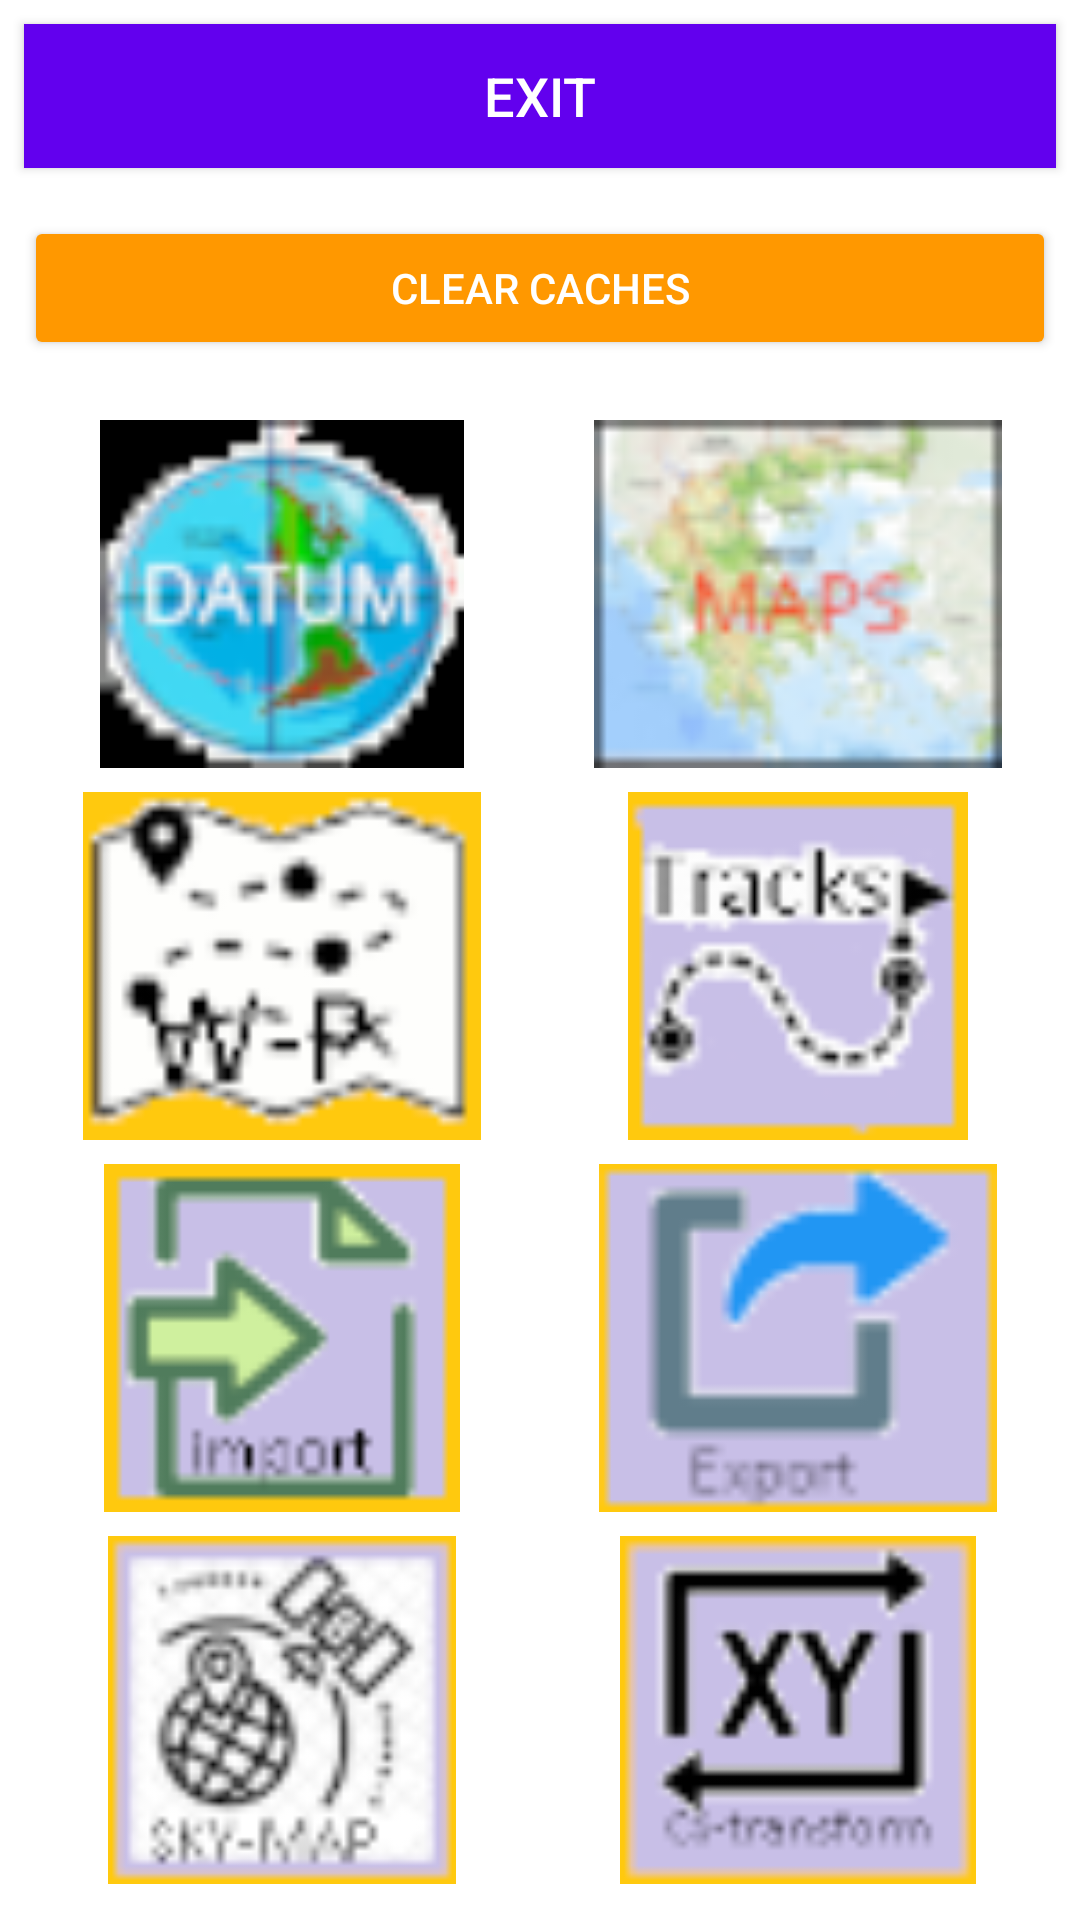

Produce the Android XML layout that renders to this screen, including the resource entries it uses.
<!-- AndroidManifest.xml: activity theme Theme.GPShike -->
<!-- res/layout/activity_main.xml -->
<?xml version="1.0" encoding="utf-8"?>
<LinearLayout xmlns:android="http://schemas.android.com/apk/res/android"
    xmlns:tools="http://schemas.android.com/tools"
    android:layout_width="match_parent"
    android:layout_height="match_parent"
    android:orientation="vertical"
    android:background="@android:color/white"
    tools:context=".MainActivity">

    
    <Button
        android:id="@+id/btnExit"
        android:layout_width="match_parent"
        android:layout_height="wrap_content"
        android:text="EXIT"
        android:textAllCaps="true"
        android:textSize="18sp"
        android:background="@color/purple_500"
        android:textColor="@android:color/white"
        android:layout_margin="8dp"/>
    
    <Button
        android:id="@+id/btnClearCache"
        android:layout_width="match_parent"
        android:layout_height="wrap_content"
        android:text="Clear Caches"
        android:layout_margin="8dp"
        android:backgroundTint="#FF9800"
        android:textColor="@android:color/white"/>

    
    <GridLayout
        android:layout_width="match_parent"
        android:layout_height="0dp"
        android:layout_weight="1"
        android:columnCount="2"
        android:rowCount="4"
        android:padding="8dp">

        
        <ImageButton
            android:id="@+id/btnDatum"
            android:layout_width="0dp"
            android:layout_height="0dp"
            android:layout_columnWeight="1"
            android:layout_rowWeight="1"
            android:layout_margin="4dp"
            android:scaleType="fitCenter"
            android:adjustViewBounds="true"
            android:src="@drawable/im1"
            android:contentDescription="Datum"
            android:background="?android:attr/selectableItemBackground"/>

        <ImageButton
            android:id="@+id/btnMaps"
            android:layout_width="0dp"
            android:layout_height="0dp"
            android:layout_columnWeight="1"
            android:layout_rowWeight="1"
            android:layout_margin="4dp"
            android:scaleType="fitCenter"
            android:adjustViewBounds="true"
            android:src="@drawable/im2"
            android:contentDescription="Maps"
            android:background="?android:attr/selectableItemBackground"/>

        
        <ImageButton
            android:id="@+id/btnWaypoints"
            android:layout_width="0dp"
            android:layout_height="0dp"
            android:layout_columnWeight="1"
            android:layout_rowWeight="1"
            android:layout_margin="4dp"
            android:scaleType="fitCenter"
            android:adjustViewBounds="true"
            android:src="@drawable/im3"
            android:contentDescription="Waypoints"
            android:background="?android:attr/selectableItemBackground"/>

        <ImageButton
            android:id="@+id/btnTracks"
            android:layout_width="0dp"
            android:layout_height="0dp"
            android:layout_columnWeight="1"
            android:layout_rowWeight="1"
            android:layout_margin="4dp"
            android:scaleType="fitCenter"
            android:adjustViewBounds="true"
            android:src="@drawable/im4"
            android:contentDescription="Tracks"
            android:background="?android:attr/selectableItemBackground"/>

        
        <ImageButton
            android:id="@+id/btnImport"
            android:layout_width="0dp"
            android:layout_height="0dp"
            android:layout_columnWeight="1"
            android:layout_rowWeight="1"
            android:layout_margin="4dp"
            android:scaleType="fitCenter"
            android:adjustViewBounds="true"
            android:src="@drawable/im5"
            android:contentDescription="Import"
            android:background="?android:attr/selectableItemBackground"/>

        <ImageButton
            android:id="@+id/btnExport"
            android:layout_width="0dp"
            android:layout_height="0dp"
            android:layout_columnWeight="1"
            android:layout_rowWeight="1"
            android:layout_margin="4dp"
            android:scaleType="fitCenter"
            android:adjustViewBounds="true"
            android:src="@drawable/im6"
            android:contentDescription="Export"
            android:background="?android:attr/selectableItemBackground"/>

        
        <ImageButton
            android:id="@+id/btnSatellites"
            android:layout_width="0dp"
            android:layout_height="0dp"
            android:layout_columnWeight="1"
            android:layout_rowWeight="1"
            android:layout_margin="4dp"
            android:scaleType="fitCenter"
            android:adjustViewBounds="true"
            android:src="@drawable/im7"
            android:contentDescription="Satellites"
            android:background="?android:attr/selectableItemBackground"/>

        <ImageButton
            android:id="@+id/btnTranslate"
            android:layout_width="0dp"
            android:layout_height="0dp"
            android:layout_columnWeight="1"
            android:layout_rowWeight="1"
            android:layout_margin="4dp"
            android:scaleType="fitCenter"
            android:adjustViewBounds="true"
            android:src="@drawable/im8"
            android:contentDescription="Translate"
            android:background="?android:attr/selectableItemBackground"/>
    </GridLayout>
</LinearLayout>
<!-- resources referenced by this layout -->
<resources>
  <!-- drawable im1: png bitmap (drawable, 9613 bytes) -->
  <!-- drawable im2: png bitmap (drawable, 9456 bytes) -->
  <!-- drawable im3: png bitmap (drawable, 7384 bytes) -->
  <!-- drawable im4: png bitmap (drawable, 7355 bytes) -->
  <!-- drawable im5: png bitmap (drawable, 6321 bytes) -->
  <!-- drawable im6: png bitmap (drawable, 5856 bytes) -->
  <!-- drawable im7: png bitmap (drawable, 9453 bytes) -->
  <!-- drawable im8: png bitmap (drawable, 6428 bytes) -->
  <style name="Theme.GPShike" parent="Theme.MaterialComponents.DayNight.DarkActionBar">
          
          <item name="colorPrimary">@color/purple_500</item>
          <item name="colorPrimaryVariant">@color/purple_700</item>
          <item name="colorOnPrimary">@color/white</item>
          <item name="colorSecondary">@color/teal_200</item>
          <item name="colorSecondaryVariant">@color/teal_700</item>
  
          
          <item name="windowActionBar">false</item>
          <item name="windowNoTitle">true</item>
  
          
          <item name="textAppearanceBody1">@style/TextAppearance.GPShike.Body</item>
          <item name="textAppearanceButton">@style/TextAppearance.GPShike.Button</item>
      </style>
  <style name="TextAppearance.GPShike.Body" parent="TextAppearance.MaterialComponents.Body1">
          <item name="android:textSize">16sp</item>
          <item name="android:textColor">?attr/colorOnSurface</item>
      </style>
  <style name="TextAppearance.GPShike.Button" parent="TextAppearance.MaterialComponents.Button">
          <item name="android:textSize">14sp</item>
          <item name="android:textColor">@color/white</item>
          <item name="android:letterSpacing">0.01</item>
      </style>
  <!-- not gathered from this repository: default colours our renderer supplied (Android Studio template values) -->
  <color name="purple_500">#FF6200EE</color>
  <color name="purple_700">#FF3700B3</color>
  <color name="teal_200">#FF03DAC5</color>
  <color name="teal_700">#FF018786</color>
  <color name="white">#FFFFFFFF</color>
</resources>
